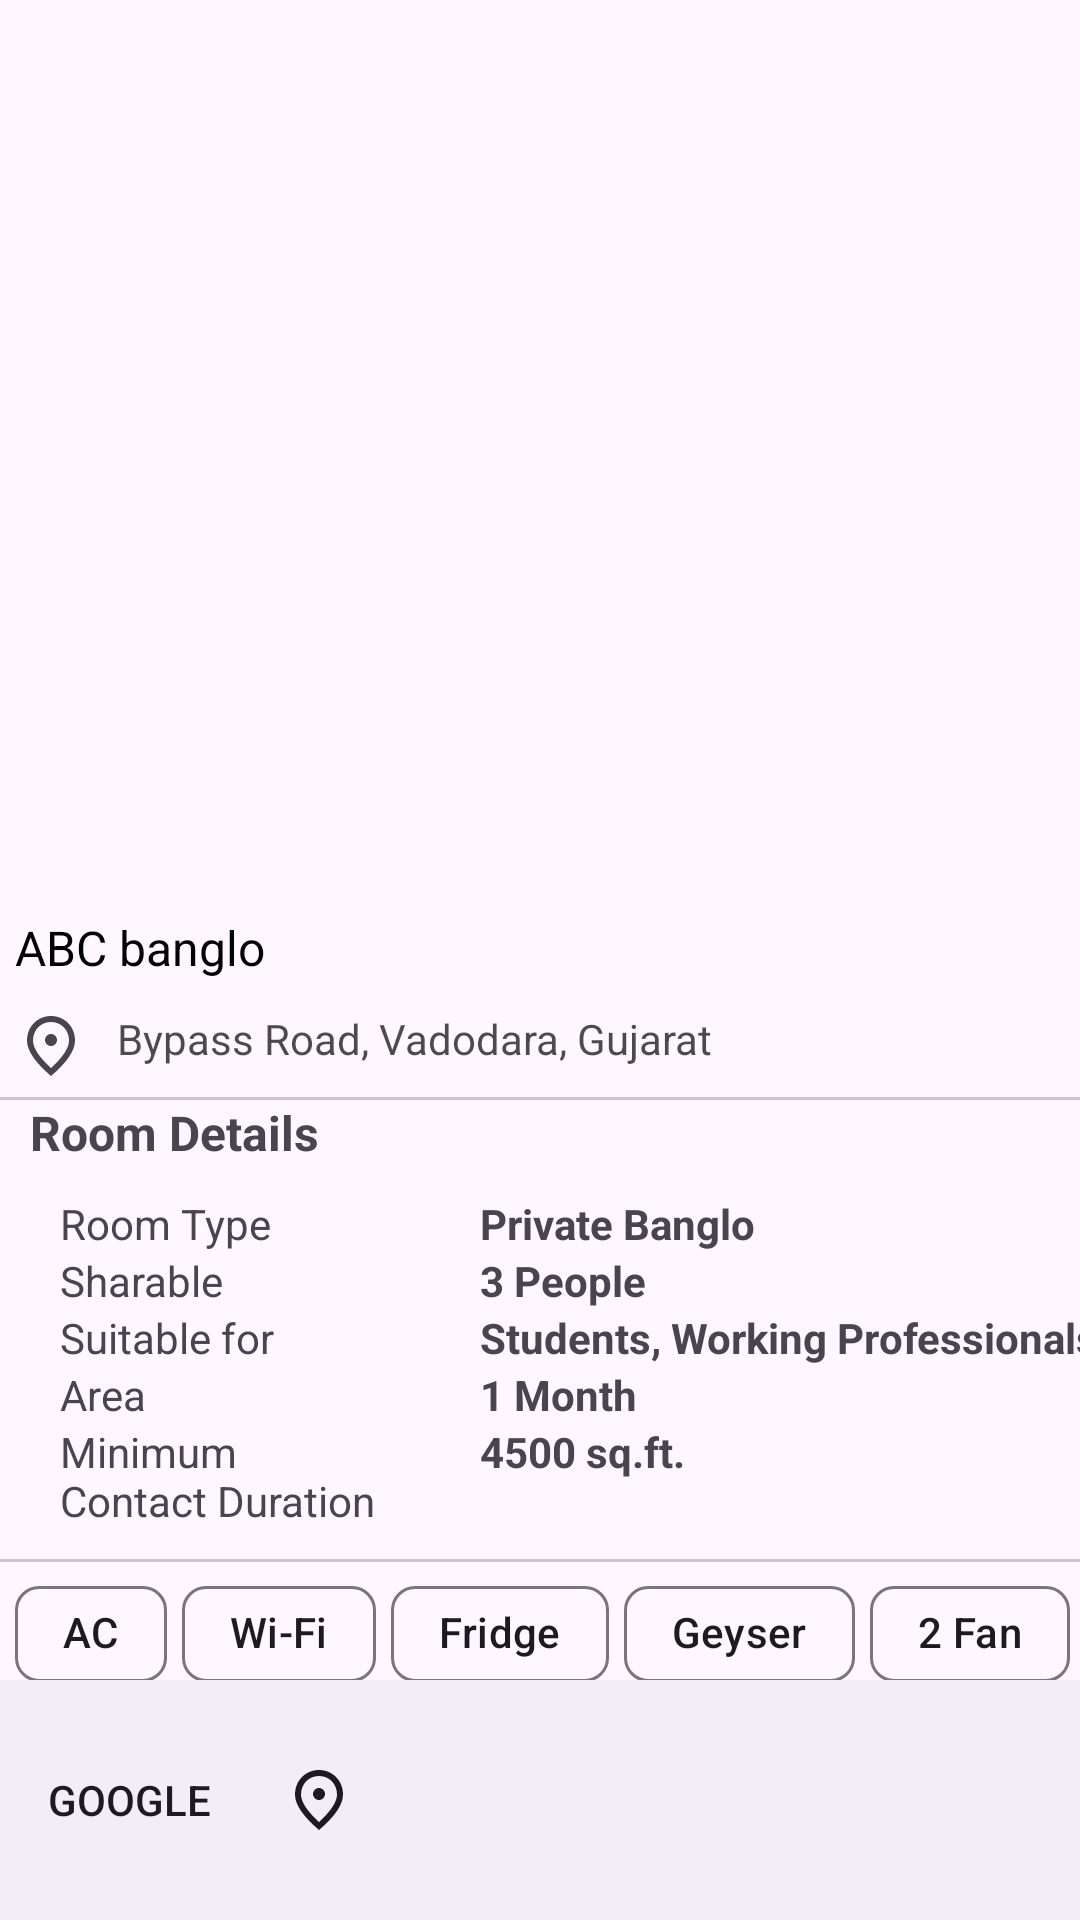

Android layout source for this screen:
<!-- AndroidManifest.xml: application theme NoStatusBarTheme -->
<!-- res/layout/room_details_raw.xml -->
<?xml version="1.0" encoding="utf-8"?>
<androidx.coordinatorlayout.widget.CoordinatorLayout xmlns:android="http://schemas.android.com/apk/res/android"
    xmlns:app="http://schemas.android.com/apk/res-auto"
    android:layout_width="match_parent"
    android:layout_height="match_parent">

    <androidx.constraintlayout.widget.ConstraintLayout
        android:layout_width="match_parent"
        android:layout_height="wrap_content">

        <ImageView
            android:id="@+id/room_details_imageView"
            android:layout_width="match_parent"
            android:layout_height="300dp"
            android:scaleType="centerCrop"
            android:src="@drawable/room1"
            app:layout_constraintEnd_toEndOf="parent"
            app:layout_constraintStart_toStartOf="parent"
            app:layout_constraintTop_toTopOf="parent" />

        <TextView
            android:id="@+id/room_details_name"
            android:layout_width="match_parent"
            android:layout_height="wrap_content"
            android:layout_marginTop="5dp"
            android:paddingStart="5dp"
            android:text="ABC banglo"
            android:textColor="@color/textColor"
            android:textSize="16sp"
            app:layout_constraintBottom_toTopOf="@id/room_details_location"
            app:layout_constraintEnd_toEndOf="parent"
            app:layout_constraintStart_toStartOf="parent"
            app:layout_constraintTop_toBottomOf="@id/room_details_imageView" />


        <TextView
            android:id="@+id/room_details_location"
            android:layout_width="match_parent"
            android:layout_height="wrap_content"
            android:layout_marginTop="5dp"
            android:drawableLeft="@drawable/ic_location"
            android:drawablePadding="10dp"
            android:paddingLeft="5dp"
            android:paddingVertical="5dp"
            android:text="Bypass Road, Vadodara, Gujarat"
            android:textColor="@color/secondaryTextColor"
            app:layout_constraintEnd_toEndOf="parent"
            app:layout_constraintStart_toStartOf="parent"
            app:layout_constraintTop_toBottomOf="@+id/room_details_name" />

        <com.google.android.material.divider.MaterialDivider
            android:id="@+id/materialDivider"
            android:layout_width="match_parent"
            android:layout_height="wrap_content"
            app:layout_constraintEnd_toEndOf="parent"
            app:layout_constraintStart_toStartOf="parent"
            app:layout_constraintTop_toBottomOf="@+id/room_details_location" />


        <TextView
            android:id="@+id/roomTextView"
            android:layout_width="match_parent"
            android:layout_height="wrap_content"
            android:paddingStart="10dp"
            android:text="Room Details"
            android:textSize="16sp"
            android:textStyle="bold"
            app:layout_constraintEnd_toEndOf="parent"
            app:layout_constraintStart_toStartOf="parent"
            app:layout_constraintTop_toBottomOf="@+id/materialDivider" />

        <GridLayout
            android:id="@+id/gl"
            android:layout_width="match_parent"
            android:layout_height="wrap_content"
            android:layout_marginVertical="10dp"
            android:layout_marginTop="20dp"
            android:columnCount="2"
            app:flow_horizontalGap="30dp"
            app:layout_constraintEnd_toEndOf="parent"
            app:layout_constraintStart_toStartOf="parent"
            app:layout_constraintTop_toBottomOf="@+id/roomTextView">

            <TextView
                android:layout_row="0"
                android:layout_column="0"
                android:paddingHorizontal="20dp"
                android:text="Room Type" />

            <TextView
                android:layout_row="0"
                android:layout_column="1"
                android:paddingHorizontal="10dp"
                android:text="Private Banglo"
                android:textStyle="bold" />

            <TextView
                android:layout_row="1"
                android:layout_column="0"
                android:paddingHorizontal="20dp"
                android:text="Sharable" />

            <TextView
                android:layout_row="1"
                android:layout_column="1"
                android:paddingHorizontal="10dp"
                android:text="3 People"
                android:textStyle="bold" />

            <TextView
                android:layout_row="2"
                android:layout_column="0"
                android:paddingHorizontal="20dp"
                android:text="Suitable for" />

            <TextView
                android:layout_row="2"
                android:layout_column="1"
                android:paddingHorizontal="10dp"
                android:text="Students, Working Professionals"
                android:textStyle="bold" />

            <TextView
                android:layout_row="3"
                android:layout_column="0"
                android:paddingHorizontal="20dp"
                android:text="Area" />

            <TextView
                android:layout_row="4"
                android:layout_column="1"
                android:paddingHorizontal="10dp"
                android:text="4500 sq.ft."
                android:textStyle="bold" />

            <TextView
                android:layout_width="150dp"
                android:layout_row="4"
                android:layout_column="0"
                android:inputType="textMultiLine"
                android:paddingHorizontal="20dp"
                android:text="Minimum Contact Duration" />

            <TextView
                android:layout_row="3"
                android:layout_column="1"
                android:paddingHorizontal="10dp"
                android:text="1 Month"
                android:textStyle="bold" />

        </GridLayout>

        <com.google.android.material.divider.MaterialDivider
            android:id="@+id/materialDivider2"
            android:layout_width="match_parent"
            android:layout_height="wrap_content"
            android:layout_marginTop="10dp"
            app:layout_constraintEnd_toEndOf="parent"
            app:layout_constraintStart_toStartOf="parent"
            app:layout_constraintTop_toBottomOf="@id/gl" />

        <com.google.android.material.chip.Chip
            android:id="@+id/chip1"
            android:layout_width="0dp"
            android:layout_height="wrap_content"
            android:layout_marginHorizontal="5dp"
            android:text="AC"
            app:layout_constraintStart_toStartOf="parent"
            app:layout_constraintTop_toBottomOf="@id/materialDivider2" />

        <com.google.android.material.chip.Chip
            android:id="@+id/chip2"
            android:layout_width="0dp"
            android:layout_height="wrap_content"
            android:layout_marginHorizontal="5dp"
            android:text="Wi-Fi"
            app:layout_constraintStart_toEndOf="@id/chip1"
            app:layout_constraintTop_toBottomOf="@id/materialDivider2" />

        <com.google.android.material.chip.Chip
            android:id="@+id/chip3"
            android:layout_width="0dp"
            android:layout_height="wrap_content"
            android:layout_marginHorizontal="5dp"
            android:text="Fridge"
            app:layout_constraintStart_toEndOf="@id/chip2"
            app:layout_constraintTop_toBottomOf="@id/materialDivider2" />

        <com.google.android.material.chip.Chip
            android:id="@+id/chip4"
            android:layout_width="0dp"
            android:layout_height="wrap_content"
            android:layout_marginHorizontal="5dp"
            android:text="Geyser"
            app:layout_constraintStart_toEndOf="@id/chip3"
            app:layout_constraintTop_toBottomOf="@id/materialDivider2" />

        <com.google.android.material.chip.Chip
            android:id="@+id/chip5"
            android:layout_width="0dp"
            android:layout_height="wrap_content"
            android:layout_marginHorizontal="5dp"
            android:text="2 Fan"
            app:layout_constraintStart_toEndOf="@id/chip4"
            app:layout_constraintTop_toBottomOf="@id/materialDivider2" />
    </androidx.constraintlayout.widget.ConstraintLayout>

    <com.google.android.material.bottomappbar.BottomAppBar
        android:layout_width="match_parent"
        android:layout_height="wrap_content"
        app:menu="@menu/room_details"
        android:layout_gravity="bottom" />

</androidx.coordinatorlayout.widget.CoordinatorLayout>
<!-- resources referenced by this layout -->
<resources>
  <color name="secondaryTextColor">#B3000000</color>
  <color name="textColor">#FF000000</color>
  <!-- drawable ic_location (drawable) -->
  <vector xmlns:android="http://schemas.android.com/apk/res/android"
      android:tint="?attr/colorControlNormal"
      android:autoMirrored="true" android:height="24dp" android:viewportHeight="24" android:viewportWidth="24" android:width="24dp">
        
      <path android:fillColor="#000000" android:pathData="M12,12c-1.1,0 -2,-0.9 -2,-2s0.9,-2 2,-2 2,0.9 2,2 -0.9,2 -2,2zM18,10.2C18,6.57 15.35,4 12,4s-6,2.57 -6,6.2c0,2.34 1.95,5.44 6,9.14 4.05,-3.7 6,-6.8 6,-9.14zM12,2c4.2,0 8,3.22 8,8.2 0,3.32 -2.67,7.25 -8,11.8 -5.33,-4.55 -8,-8.48 -8,-11.8C4,5.22 7.8,2 12,2z"/>
      
  </vector>
  <style name="NoStatusBarTheme" parent="Theme.Material3.DayNight.NoActionBar">
          <item name="colorPrimary">#4CAF50</item>
          <item name="android:windowTranslucentStatus">true</item>
          <item name="android:statusBarColor">@android:color/transparent</item>
          <item name="android:windowLightStatusBar">true</item>
          <item name="android:windowContentTransitions">true</item>
          <item name="android:windowActivityTransitions">true</item>
  
      </style>
</resources>
